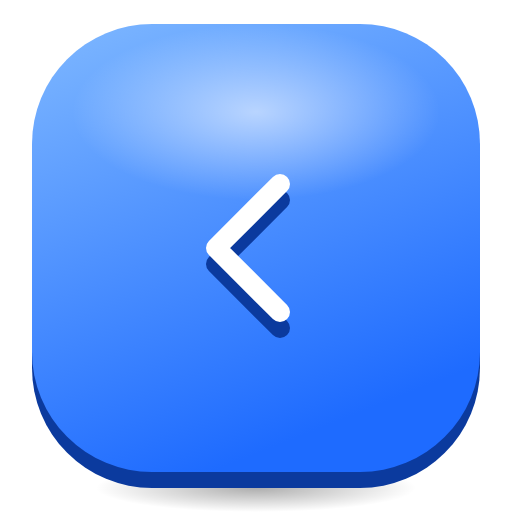
t = 0.00 s
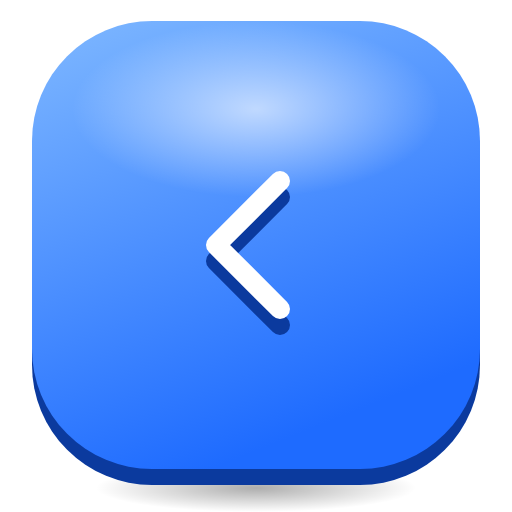
t = 0.33 s
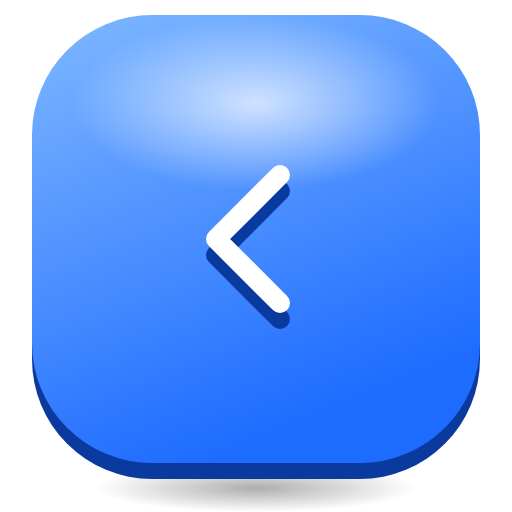
t = 0.98 s
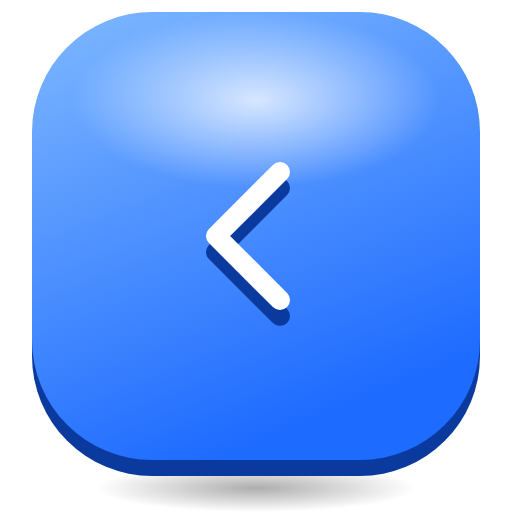
t = 1.30 s
t = 1.63 s: frame unchanged from t = 0.98 s, image omitted
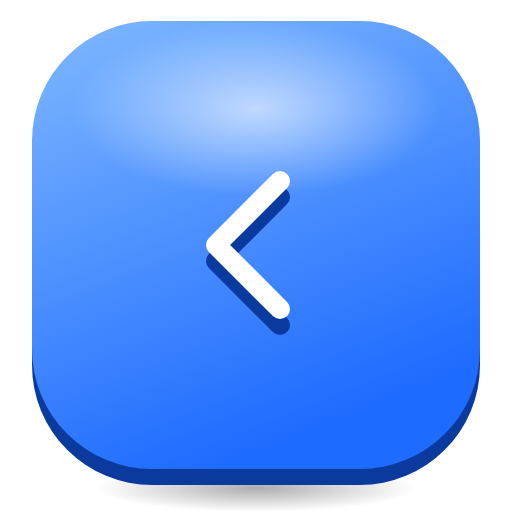
t = 2.28 s

The animated SVG that drew these frames (rendered in a browser with its animation timeline set to each time). Animation: 2 SMIL elements (animate=1,animateTransform=1); one cycle of 2.60 s, repeats indefinitely.

<svg xmlns="http://www.w3.org/2000/svg" viewBox="0 0 128 128" width="128" height="128">
<defs>
<linearGradient id="t" x1="0" y1="0" x2="0.4" y2="1"><stop offset="0" stop-color="#7FB8FF"/><stop offset="1" stop-color="#1E6BFF"/></linearGradient>
<radialGradient id="g"><stop offset="0" stop-color="#fff" stop-opacity="0.75"/><stop offset="1" stop-color="#fff" stop-opacity="0"/></radialGradient>
<radialGradient id="s"><stop offset="0" stop-color="#000" stop-opacity="0.32"/><stop offset="1" stop-color="#000" stop-opacity="0"/></radialGradient>
</defs>
<ellipse cx="64" cy="122" rx="40" ry="6" fill="url(#s)"/>
<g><animateTransform attributeName="transform" type="translate" values="0 0;0 -3;0 0" dur="2.6s" repeatCount="indefinite"/>
<rect x="8" y="10" width="112" height="112" rx="30" fill="#0B3A9E"/>
<rect x="8" y="6" width="112" height="112" rx="30" fill="url(#t)"/>
<ellipse cx="64" cy="28" rx="46" ry="22" fill="url(#g)"><animate attributeName="opacity" values="0.75;1;0.75" dur="2.6s" repeatCount="indefinite"/></ellipse>
<g transform="translate(64 62)"><g><g transform="translate(-32 -32)"><g transform="translate(0 4)"><path d="M38 16 L22 32 L38 48" fill="none" stroke="#0B3A9E" stroke-width="5" stroke-linecap="round" stroke-linejoin="round"/></g><path d="M38 16 L22 32 L38 48" fill="none" stroke="#FFFFFF" stroke-width="5" stroke-linecap="round" stroke-linejoin="round"/></g></g></g>
</g>
</svg>
